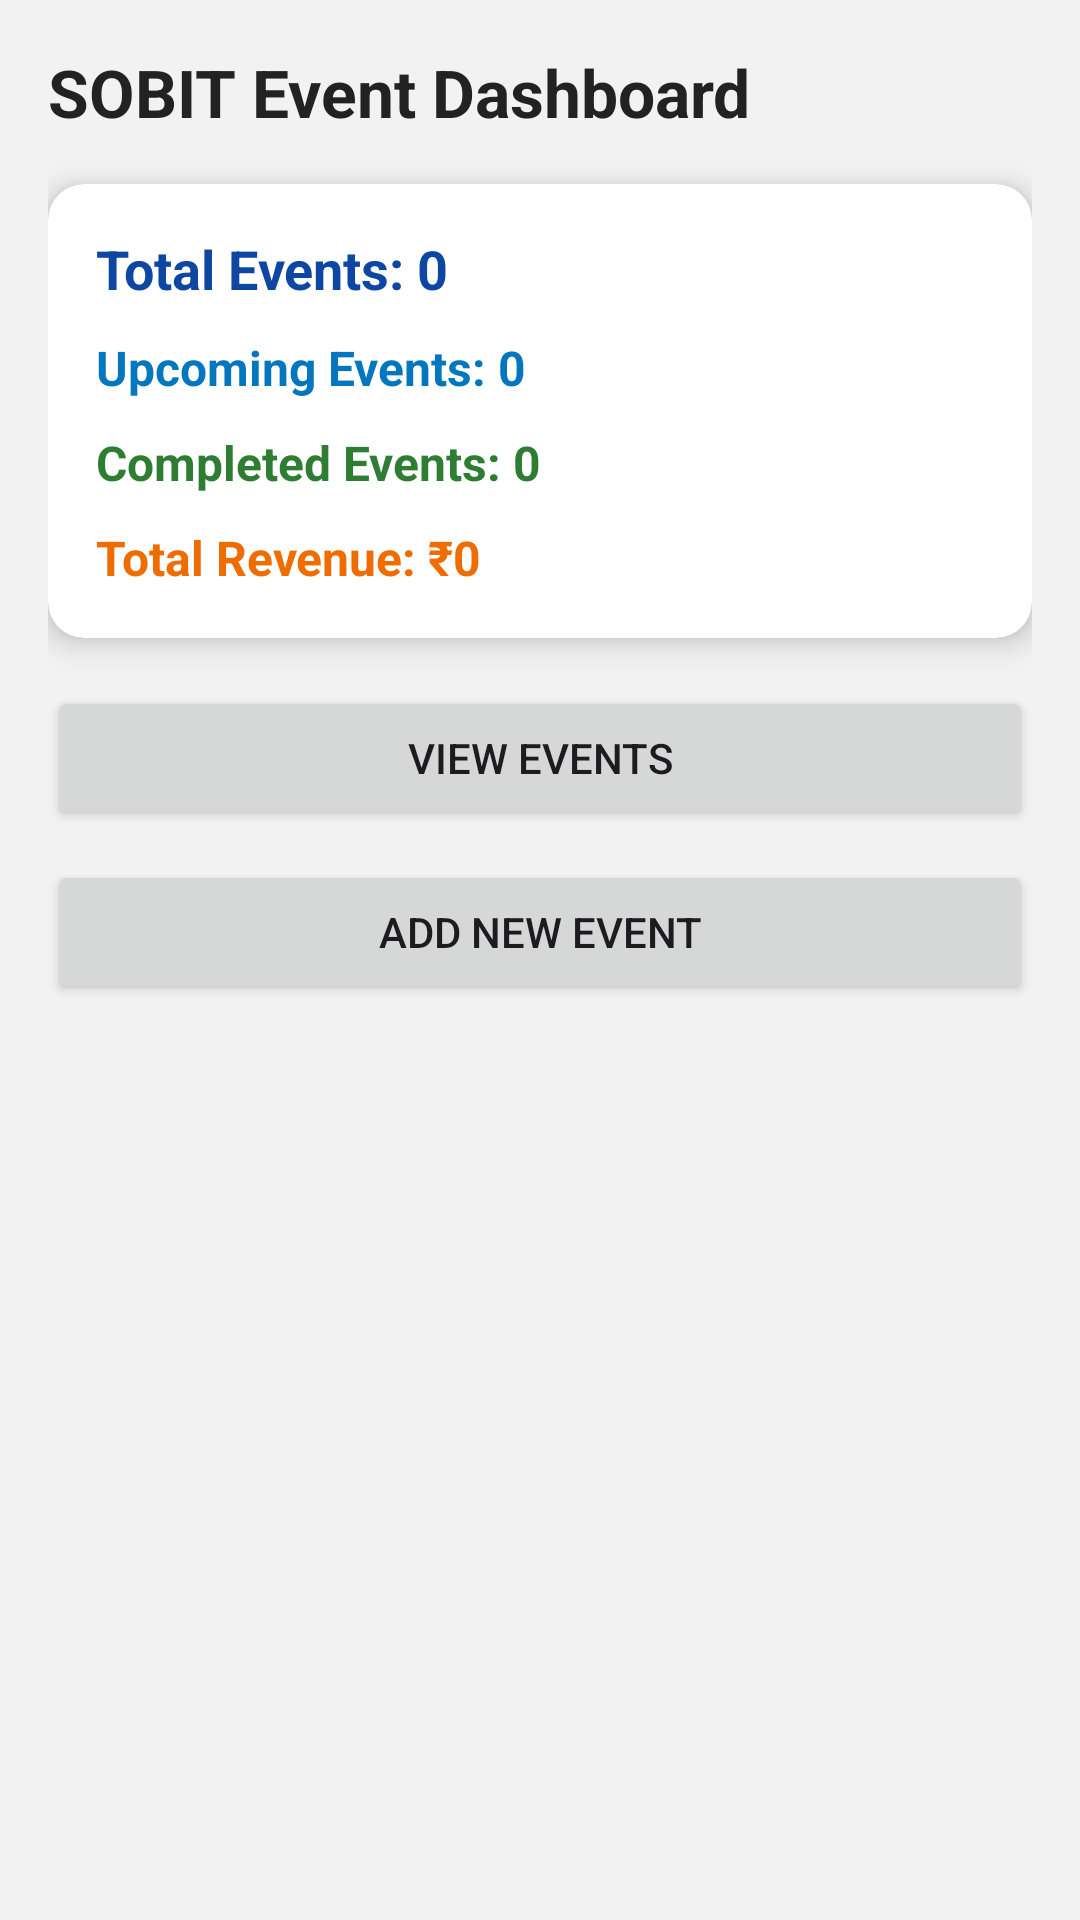

Android layout source for this screen:
<!-- AndroidManifest.xml: application theme Theme.SOBIT -->
<!-- res/layout/activity_dashboard.xml -->
<?xml version="1.0" encoding="utf-8"?>
<ScrollView xmlns:android="http://schemas.android.com/apk/res/android"
    xmlns:app="http://schemas.android.com/apk/res-auto"
    android:id="@+id/main"
    android:layout_width="match_parent"
    android:layout_height="match_parent"
    android:background="#F2F2F2">

    <LinearLayout
        android:layout_width="match_parent"
        android:layout_height="wrap_content"
        android:orientation="vertical"
        android:padding="16dp">

        
        <TextView
            android:text="SOBIT Event Dashboard"
            android:textSize="22sp"
            android:textStyle="bold"
            android:textColor="#222222"
            android:layout_marginBottom="16dp"
            android:layout_width="wrap_content"
            android:layout_height="wrap_content"/>

        
        <androidx.cardview.widget.CardView
            android:layout_width="match_parent"
            android:layout_height="wrap_content"
            app:cardCornerRadius="12dp"
            app:cardElevation="6dp"
            android:layout_marginBottom="16dp">

            <LinearLayout
                android:layout_width="match_parent"
                android:layout_height="wrap_content"
                android:orientation="vertical"
                android:padding="16dp">

                <TextView
                    android:id="@+id/txtTotalEvents"
                    android:text="Total Events: 0"
                    android:textSize="18sp"
                    android:textStyle="bold"
                    android:textColor="#0D47A1"
                    android:layout_width="match_parent"
                    android:layout_height="wrap_content"/>

                <TextView
                    android:id="@+id/txtUpcoming"
                    android:text="Upcoming Events: 0"
                    android:textSize="16sp"
                    android:textStyle="bold"
                    android:textColor="#0277BD"
                    android:layout_marginTop="10dp"
                    android:layout_width="match_parent"
                    android:layout_height="wrap_content"/>

                <TextView
                    android:id="@+id/txtCompleted"
                    android:text="Completed Events: 0"
                    android:textSize="16sp"
                    android:textStyle="bold"
                    android:textColor="#2E7D32"
                    android:layout_marginTop="10dp"
                    android:layout_width="match_parent"
                    android:layout_height="wrap_content"/>

                <TextView
                    android:id="@+id/txtRevenue"
                    android:text="Total Revenue: ₹0"
                    android:textSize="16sp"
                    android:textStyle="bold"
                    android:textColor="#EF6C00"
                    android:layout_marginTop="10dp"
                    android:layout_width="match_parent"
                    android:layout_height="wrap_content"/>

            </LinearLayout>
        </androidx.cardview.widget.CardView>

        
        <Button
            android:id="@+id/btnViewEvents"
            android:text="View Events"
            android:layout_width="match_parent"
            android:layout_height="48dp"
            android:layout_marginBottom="10dp"/>

        <Button
            android:id="@+id/btnAddEvent"
            android:text="Add New Event"
            android:layout_width="match_parent"
            android:layout_height="48dp"/>

    </LinearLayout>
</ScrollView>
<!-- resources referenced by this layout -->
<resources>
  <style name="Theme.SOBIT" parent="Base.Theme.SOBIT" />
  <style name="Base.Theme.SOBIT" parent="Theme.Material3.DayNight.NoActionBar">
          
          
      </style>
</resources>
